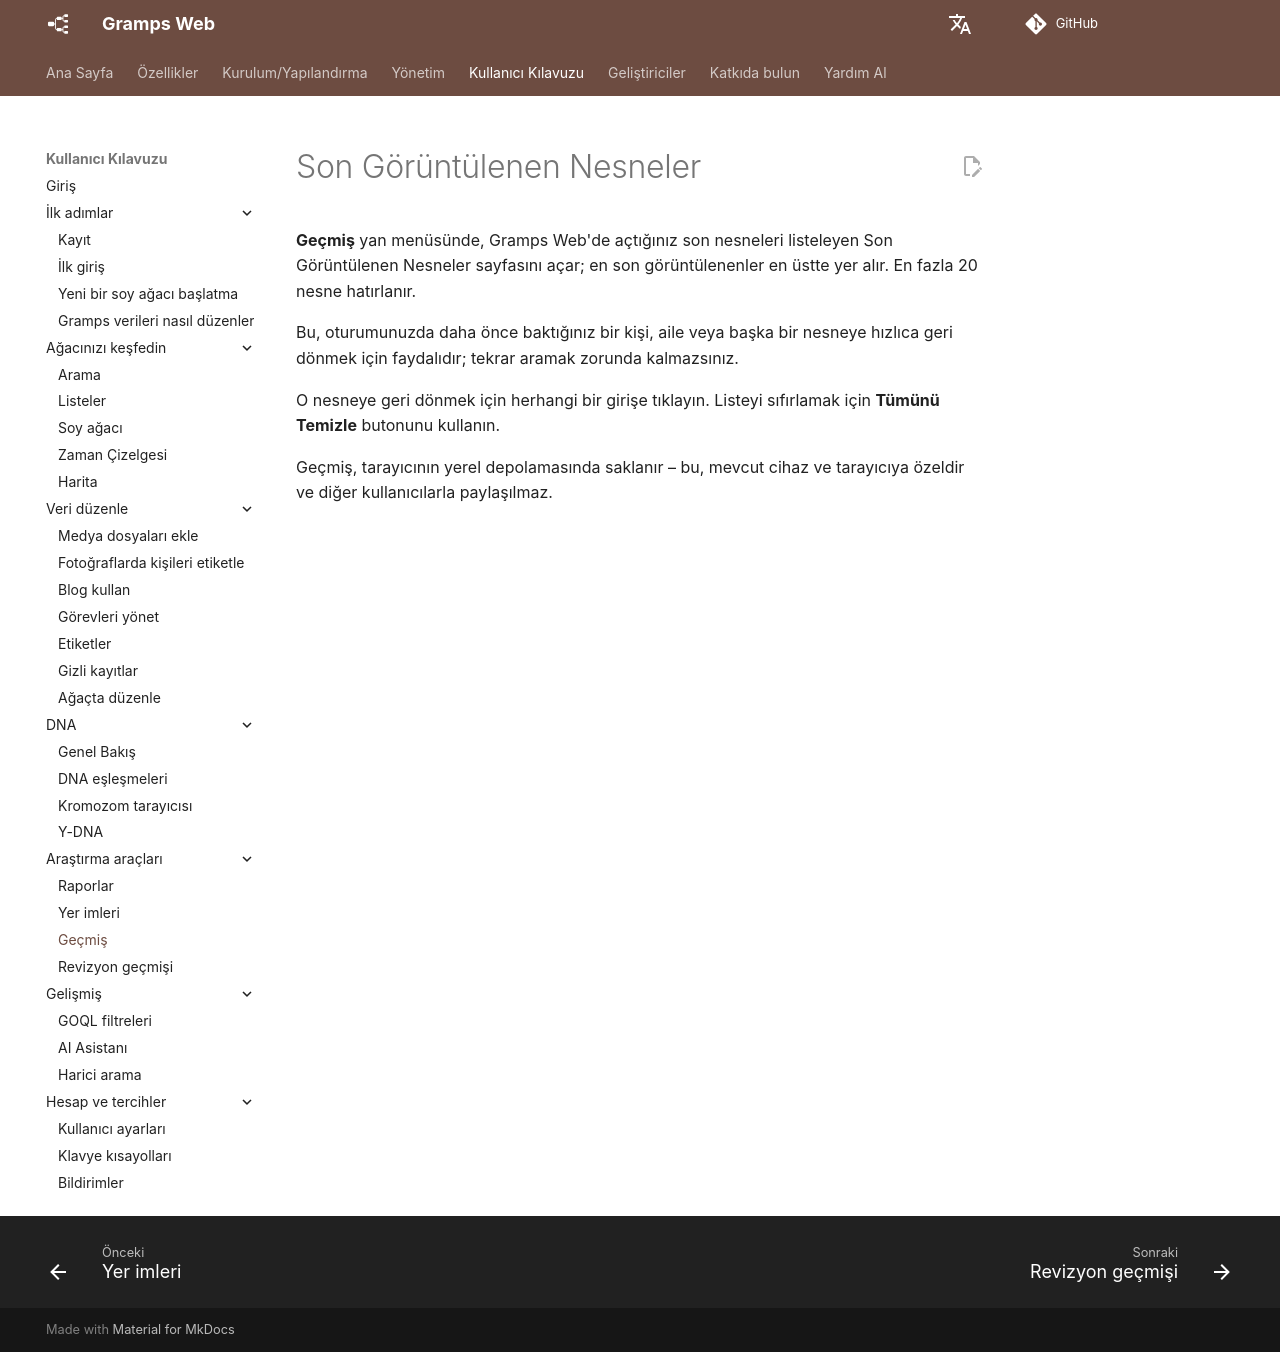

repository: gramps-project/gramps-web-docs · page: tr/user-guide/recent/index.html · generator: mkdocs

# Son Görüntülenen Nesneler

**Geçmiş** yan menüsünde, Gramps Web'de açtığınız son nesneleri listeleyen Son Görüntülenen Nesneler sayfasını açar; en son görüntülenenler en üstte yer alır. En fazla 20 nesne hatırlanır.

Bu, oturumunuzda daha önce baktığınız bir kişi, aile veya başka bir nesneye hızlıca geri dönmek için faydalıdır; tekrar aramak zorunda kalmazsınız.

O nesneye geri dönmek için herhangi bir girişe tıklayın. Listeyi sıfırlamak için **Tümünü Temizle** butonunu kullanın.

Geçmiş, tarayıcının yerel depolamasında saklanır – bu, mevcut cihaz ve tarayıcıya özeldir ve diğer kullanıcılarla paylaşılmaz.
